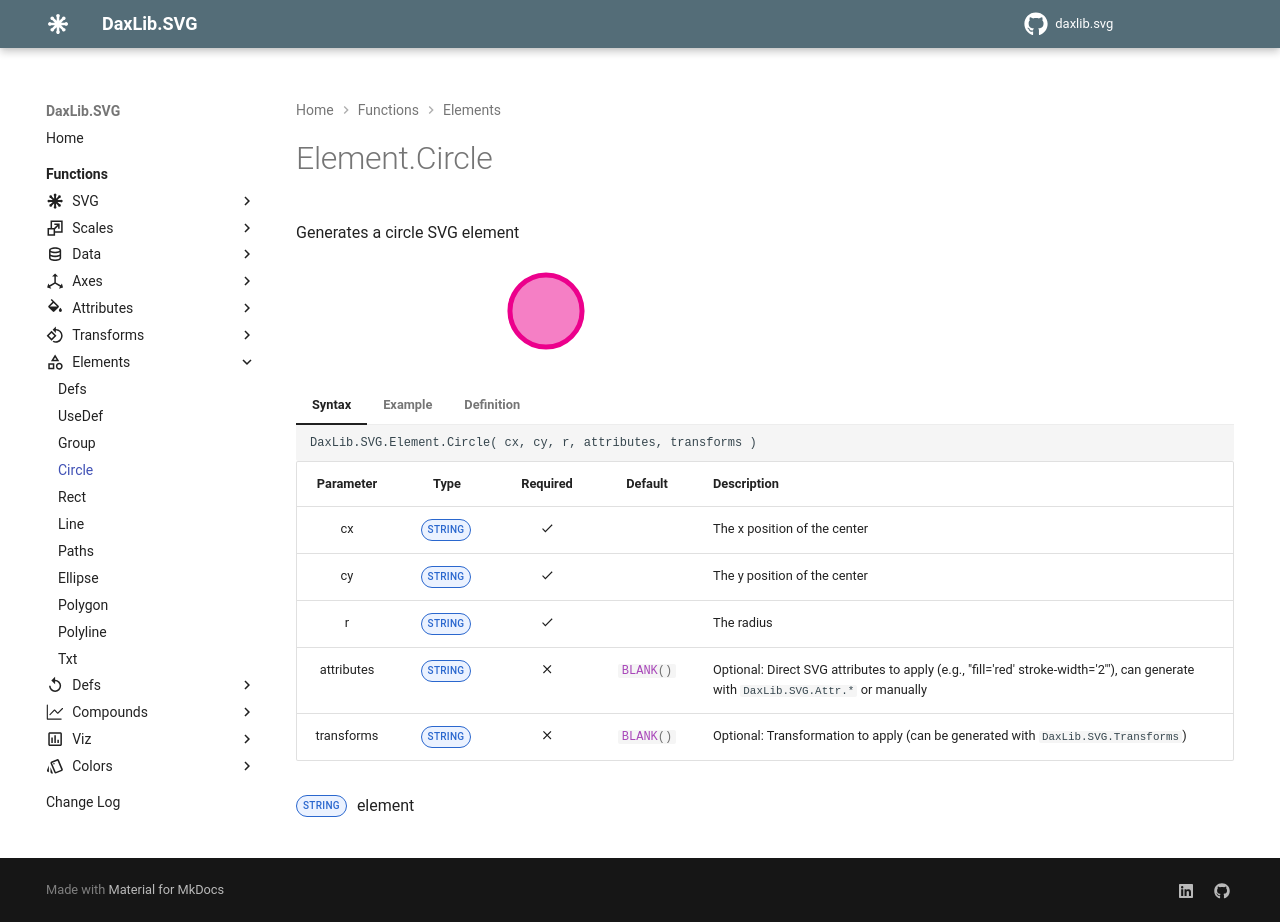

repository: EvaluationContext/daxlib.svg · page: elements/Element.Circle/index.html · generator: mkdocs

# Element.Circle

Generates a circle SVG element

<svg width='500' height='100' viewbox= '0 0 100 20' xmlns='http://www.w3.org/2000/svg'><circle cx='50' cy='10' r='10%' fill='#EC008C' fill-opacity='0.5' stroke='#EC008C' stroke-width='1'  /></svg>

=== "Syntax"

    ```dax
    DaxLib.SVG.Element.Circle( cx, cy, r, attributes, transforms )
    ```

    | Parameter | Type | Required | Default | Description |
    |:---:|:---:|:---:|:---:|---|
    | cx | <span class="type-label string">STRING</span> | :material-check: |  | The x position of the center |
    | cy | <span class="type-label string">STRING</span> | :material-check: |  | The y position of the center |
    | r | <span class="type-label string">STRING</span> | :material-check: |  | The radius |
    | attributes | <span class="type-label string">STRING</span> | :material-close: | `#!dax BLANK()` | Optional: Direct SVG attributes to apply (e.g., "fill='red' stroke-width='2'"), can generate with `DaxLib.SVG.Attr.*` or manually |
    | transforms | <span class="type-label string">STRING</span> | :material-close: | `#!dax BLANK()` | Optional: Transformation to apply (can be generated with `DaxLib.SVG.Transforms`) |

    <span class="type-label string">STRING</span> <circle> element

=== "Example"

    ```dax hl_lines="4-24"
    DaxLib.SVG.SVG(
        500,                // width
        100,                // height
        DaxLib.SVG.Element.Circle(
            50,             // cx
            10,             // cy
            "10%",          // r
            DaxLib.SVG.Attr.Shapes(
                DaxLib.SVG.Color.Theme(
                    "Power BI",
                    25
                ),              // fill
                0.5,            // fillOpacity
                BLANK(),        // fillRule   
                DaxLib.SVG.Color.Theme(
                    "Power BI",
                    25
                ),              // stroke
                1,              // strokeWidth
                BLANK(),        // strokeOpacity
                BLANK()         // opacity
            ),              // attributes
            BLANK()         // transforms
        ),                  // contents
        "0 0 100 20",       // viewbox
        BLANK()             // sortValue
    )
    ```

=== "Definition"

    ```dax
    function 'DaxLib.SVG.Element.Circle' =
    		(
    			cx: STRING,
    			cy: STRING,
    			r: STRING,
    			attributes: STRING = BLANK(),
    			transforms: STRING = BLANK()
    		) =>
    
    			"<circle" &
    			" cx='" & cx & "'" &
    			" cy='" & cy & "'" &
    			" r='" & r & "'" &
    			IF( NOT ISBLANK( attributes ), " " & attributes & " " ) &
    			IF( NOT ISBLANK( transforms ), " transform='" & transforms & "'" ) & 
    			"/>"
    ```
